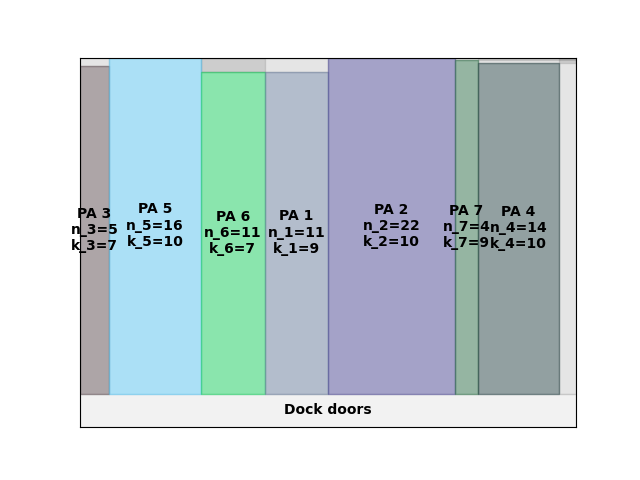

Values plotted in this chart, from the file beside it:
A4
42
55.24
0.00, 0.00, 5, 7
5.00, 0.00, 16, 10
21.00, 0.00, 11, 7
32.00, 0.00, 11, 9
43.00, 0.00, 22, 10
65.00, 0.00, 4, 9
69.00, 0.00, 14, 10
